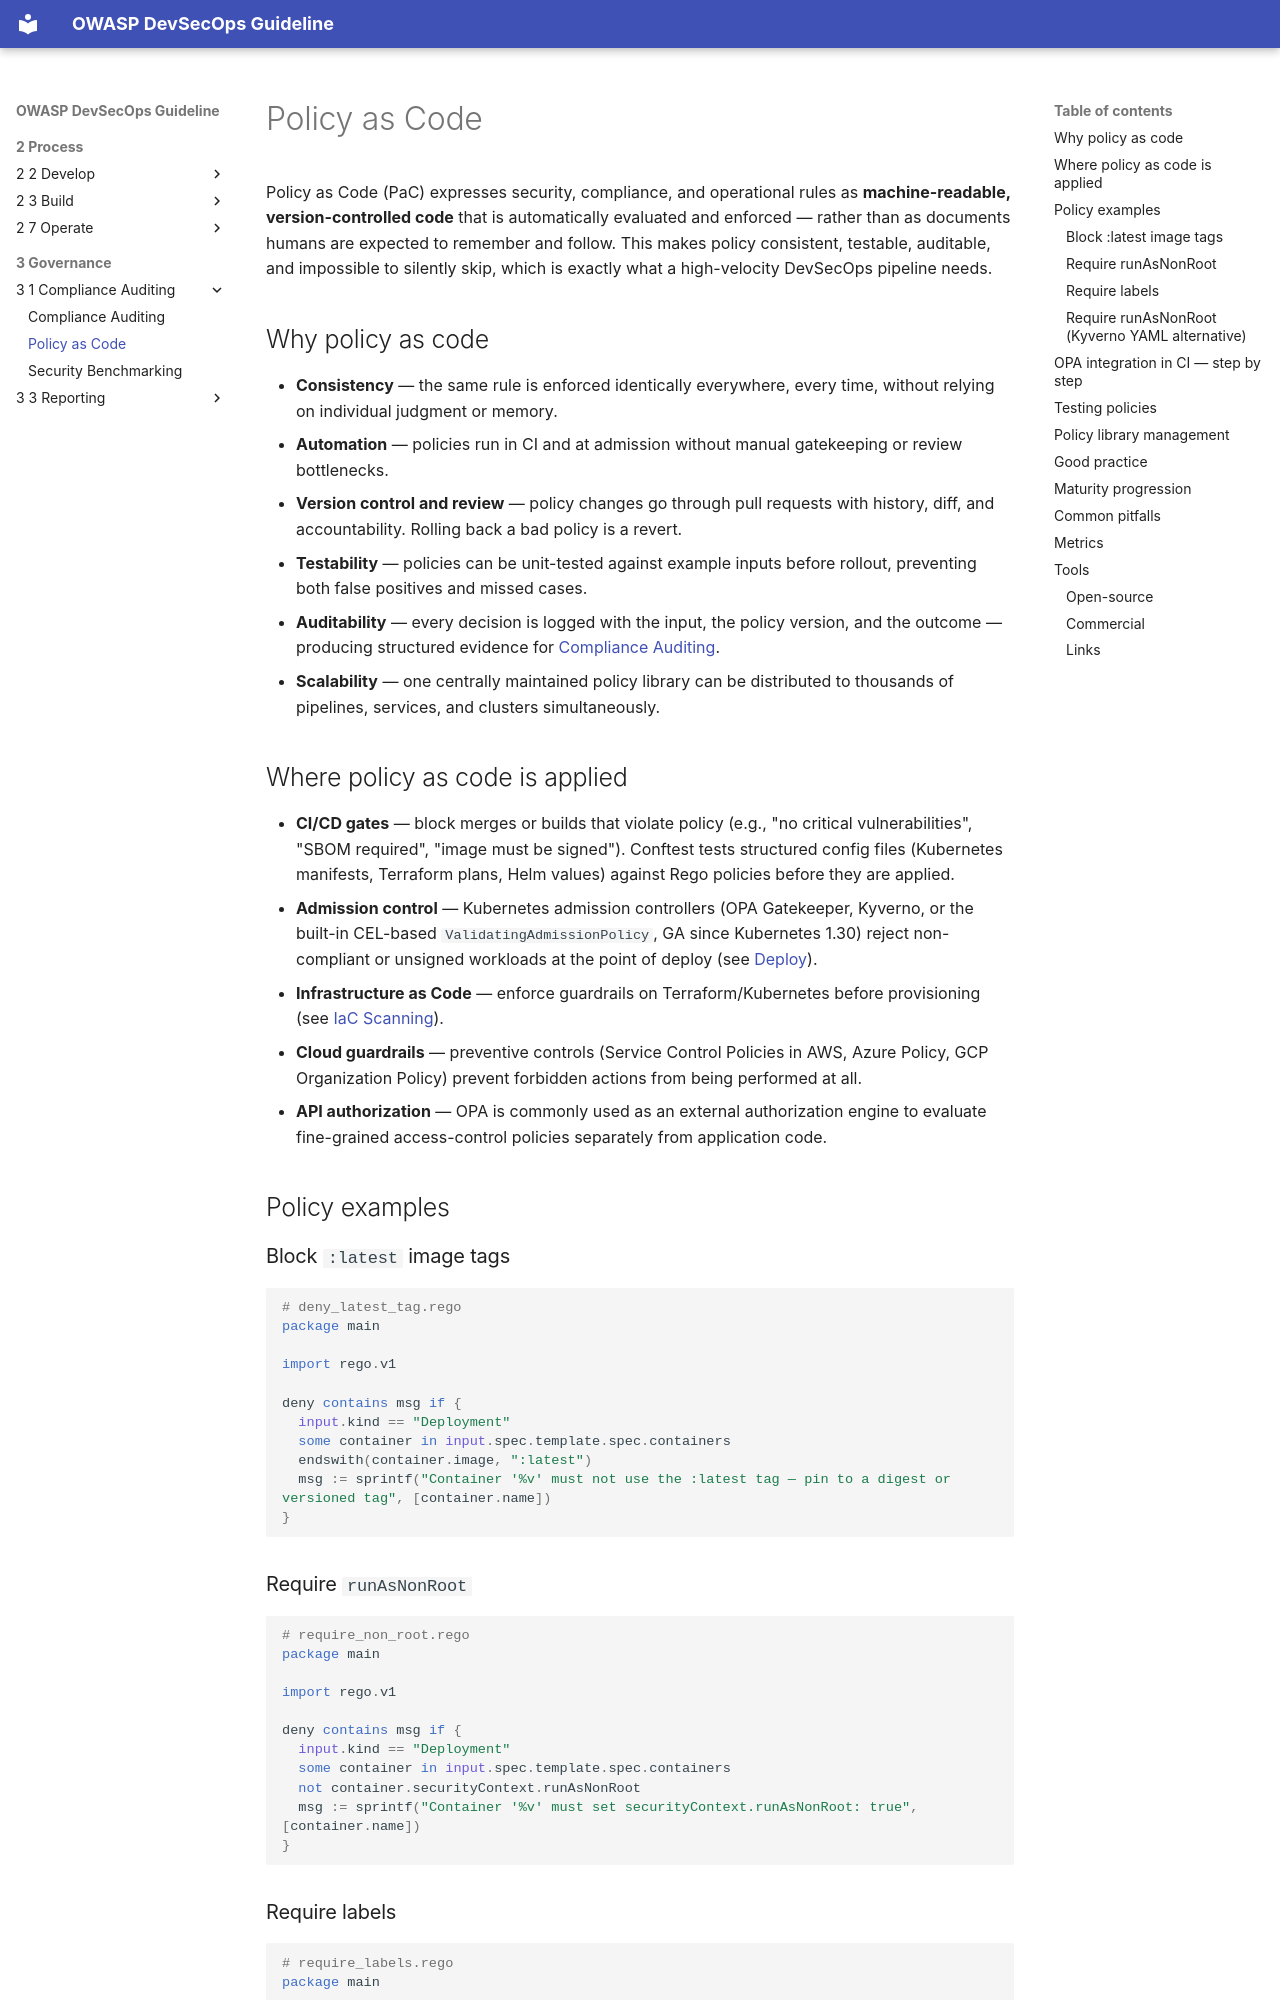

repository: OWASP/DevSecOpsGuideline · page: 3-Governance/3-1-Compliance-Auditing/3-1-2-Policy-as-code/index.html · generator: mkdocs

# Policy as Code

Policy as Code (PaC) expresses security, compliance, and operational rules as **machine-readable, version-controlled code** that is automatically evaluated and enforced — rather than as documents humans are expected to remember and follow. This makes policy consistent, testable, auditable, and impossible to silently skip, which is exactly what a high-velocity DevSecOps pipeline needs.

## Why policy as code

- **Consistency** — the same rule is enforced identically everywhere, every time, without relying on individual judgment or memory.
- **Automation** — policies run in CI and at admission without manual gatekeeping or review bottlenecks.
- **Version control and review** — policy changes go through pull requests with history, diff, and accountability. Rolling back a bad policy is a revert.
- **Testability** — policies can be unit-tested against example inputs before rollout, preventing both false positives and missed cases.
- **Auditability** — every decision is logged with the input, the policy version, and the outcome — producing structured evidence for [Compliance Auditing](3-1-1-Compliance-Auditing.md).
- **Scalability** — one centrally maintained policy library can be distributed to thousands of pipelines, services, and clusters simultaneously.

## Where policy as code is applied

- **CI/CD gates** — block merges or builds that violate policy (e.g., "no critical vulnerabilities", "SBOM required", "image must be signed"). Conftest tests structured config files (Kubernetes manifests, Terraform plans, Helm values) against Rego policies before they are applied.
- **Admission control** — Kubernetes admission controllers (OPA Gatekeeper, Kyverno, or the built-in CEL-based `ValidatingAdmissionPolicy`, GA since Kubernetes 1.30) reject non-compliant or unsigned workloads at the point of deploy (see [Deploy](../../2-Process/2-6-Deploy/2-6-1-Deploy.md)).
- **Infrastructure as Code** — enforce guardrails on Terraform/Kubernetes before provisioning (see [IaC Scanning](../../2-Process/2-3-Build/2-3-4-Infrastructure-as-Code-Security/2-3-4-1-Infrastructure-as-Code-Scanning.md)).
- **Cloud guardrails** — preventive controls (Service Control Policies in AWS, Azure Policy, GCP Organization Policy) prevent forbidden actions from being performed at all.
- **API authorization** — OPA is commonly used as an external authorization engine to evaluate fine-grained access-control policies separately from application code.

## Policy examples

### Block `:latest` image tags

```rego
# deny_latest_tag.rego
package main

import rego.v1

deny contains msg if {
  input.kind == "Deployment"
  some container in input.spec.template.spec.containers
  endswith(container.image, ":latest")
  msg := sprintf("Container '%v' must not use the :latest tag — pin to a digest or versioned tag", [container.name])
}
```

### Require `runAsNonRoot`

```rego
# require_non_root.rego
package main

import rego.v1

deny contains msg if {
  input.kind == "Deployment"
  some container in input.spec.template.spec.containers
  not container.securityContext.runAsNonRoot
  msg := sprintf("Container '%v' must set securityContext.runAsNonRoot: true", [container.name])
}
```
